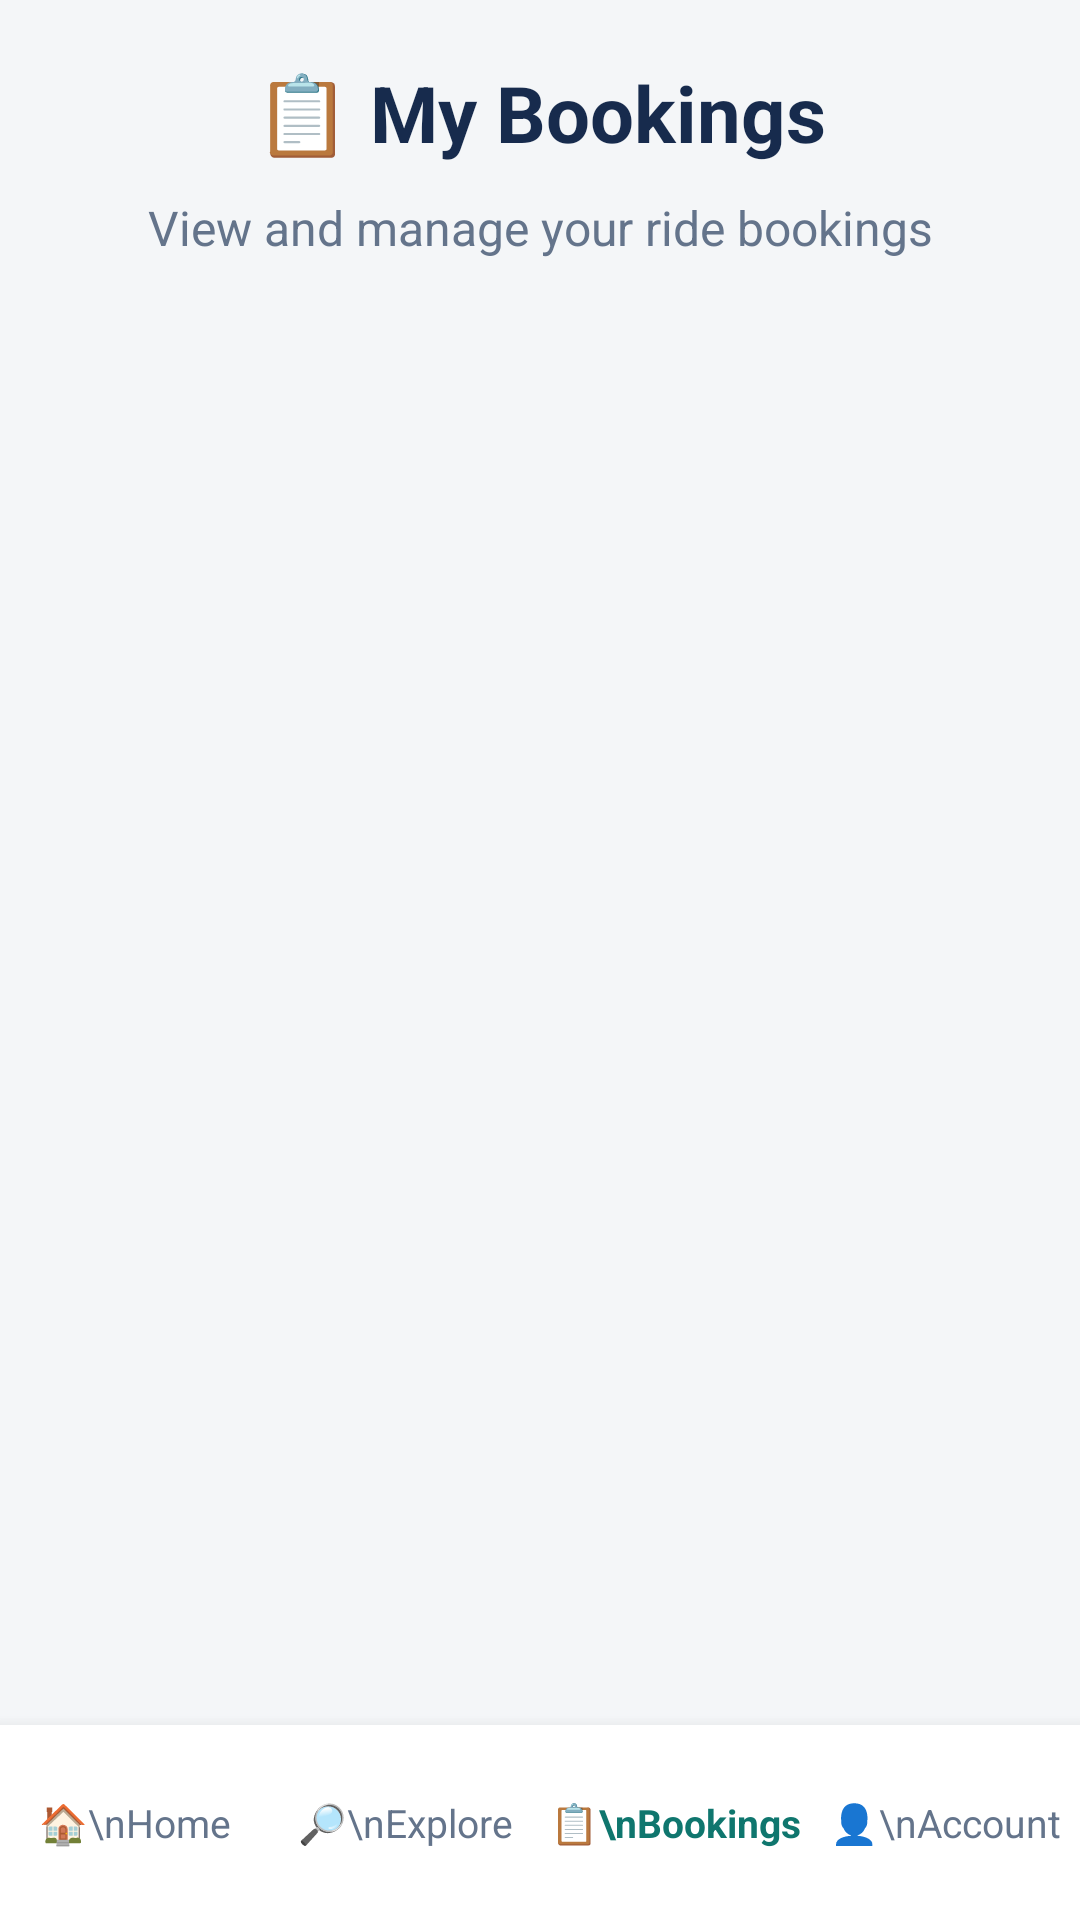

Layout XML and referenced resources for this Android screen:
<!-- AndroidManifest.xml: application theme Theme.RideConnect -->
<!-- res/layout/activity_my_bookings.xml -->
<?xml version="1.0" encoding="utf-8"?>
<LinearLayout
    xmlns:android="http://schemas.android.com/apk/res/android"
    android:layout_width="match_parent"
    android:layout_height="match_parent"
    android:orientation="vertical"
    android:background="@color/screen_background">

    <ScrollView
        android:layout_width="match_parent"
        android:layout_height="0dp"
        android:layout_weight="1"
        android:fillViewport="true">

        <LinearLayout
            android:layout_width="match_parent"
            android:layout_height="wrap_content"
            android:orientation="vertical"
            android:padding="20dp">

            <TextView
                android:layout_width="match_parent"
                android:layout_height="wrap_content"
                android:text="📋 My Bookings"
                android:textSize="26sp"
                android:textStyle="bold"
                android:gravity="center"
                android:paddingBottom="10dp"
                android:textColor="#172B4D"/>

            <TextView
                android:layout_width="match_parent"
                android:layout_height="wrap_content"
                android:text="View and manage your ride bookings"
                android:textSize="16sp"
                android:gravity="center"
                android:paddingBottom="20dp"
                android:textColor="#64748B"/>

            <LinearLayout
                android:id="@+id/bookingsContainer"
                android:layout_width="match_parent"
                android:layout_height="wrap_content"
                android:orientation="vertical"/>

        </LinearLayout>

    </ScrollView>

    

    <LinearLayout
        android:id="@+id/bookingsBottomNavigation"
        android:layout_width="match_parent"
        android:layout_height="65dp"
        android:orientation="horizontal"
        android:gravity="center"
        android:background="@color/white"
        android:elevation="8dp"
        android:paddingTop="5dp"
        android:paddingBottom="5dp">

        <TextView
            android:id="@+id/bookingsHomeNavItem"
            android:layout_width="0dp"
            android:layout_height="match_parent"
            android:layout_weight="1"
            android:gravity="center"
            android:text="🏠\nHome"
            android:textSize="13sp"
            android:textColor="#64748B"/>

        <TextView
            android:id="@+id/bookingsExploreNavItem"
            android:layout_width="0dp"
            android:layout_height="match_parent"
            android:layout_weight="1"
            android:gravity="center"
            android:text="🔎\nExplore"
            android:textSize="13sp"
            android:textColor="#64748B"/>

        <TextView
            android:id="@+id/bookingsBookingsNavItem"
            android:layout_width="0dp"
            android:layout_height="match_parent"
            android:layout_weight="1"
            android:gravity="center"
            android:text="📋\nBookings"
            android:textSize="13sp"
            android:textStyle="bold"
            android:textColor="#0F766E"/>

        <TextView
            android:id="@+id/bookingsAccountNavItem"
            android:layout_width="0dp"
            android:layout_height="match_parent"
            android:layout_weight="1"
            android:gravity="center"
            android:text="👤\nAccount"
            android:textSize="13sp"
            android:textColor="#64748B"/>

    </LinearLayout>

</LinearLayout>
<!-- resources referenced by this layout -->
<resources>
  <color name="screen_background">#F4F6F8</color>
  <color name="white">#FFFFFFFF</color>
  <style name="Theme.RideConnect" parent="Base.Theme.RideConnect" />
  <style name="Base.Theme.RideConnect" parent="Theme.Material3.Light.NoActionBar">
  
          
          <item name="colorPrimary">@color/navy</item>
          <item name="colorOnPrimary">@color/white</item>
  
          <item name="colorSecondary">@color/teal</item>
          <item name="colorOnSecondary">@color/white</item>
  
          <item name="colorTertiary">@color/gold</item>
          <item name="colorOnTertiary">@color/navy</item>
  
          
          <item name="colorSurface">@color/card_white</item>
          <item name="colorOnSurface">@color/text_primary</item>
  
          
          <item name="android:statusBarColor">@color/navy</item>
          <item name="android:navigationBarColor">@color/card_white</item>
  
          <item name="android:windowLightStatusBar">false</item>
          <item name="android:windowLightNavigationBar">true</item>
  
          
          <item name="android:windowBackground">@color/screen_background</item>
  
          
          <item name="android:colorAccent">@color/teal</item>
  
      </style>
  <color name="navy">#102C46</color>
  <color name="teal">#167D83</color>
  <color name="gold">#F2B84B</color>
  <color name="card_white">#FFFFFF</color>
  <color name="text_primary">#172B3A</color>
</resources>
